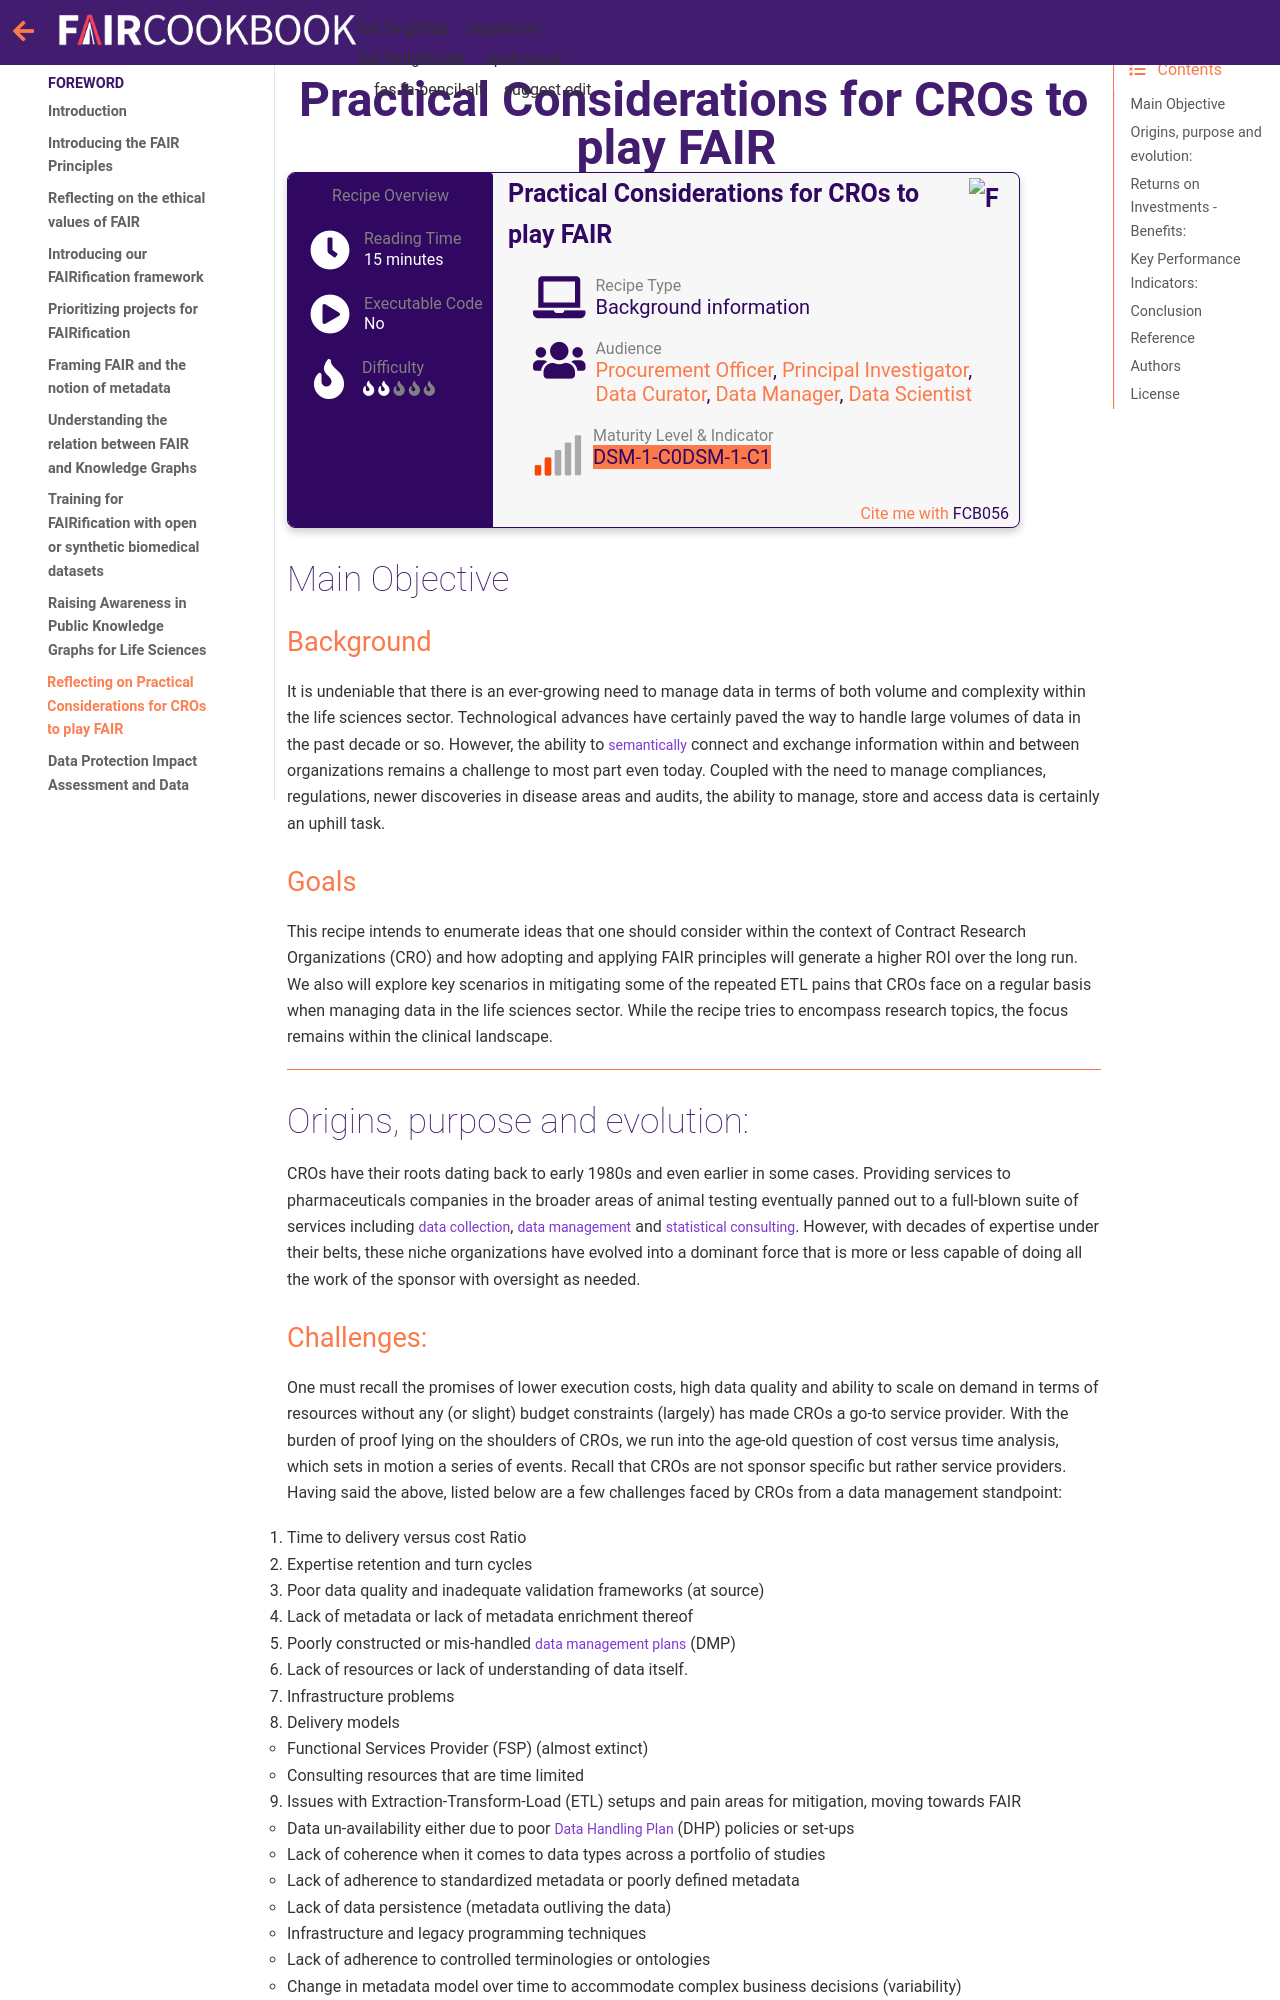

repository: FAIRplus/the-fair-cookbook · page: content/recipes/introduction/fair-cro.html · generator: jekyll

(fcb-intro-cro)=

# Practical Considerations for CROs to play FAIR

+++

````{panels_fairplus}
:identifier_text: FCB056
:identifier_link: http://w3id.org/faircookbook/FCB056
:difficulty_level: 2
:recipe_type: background_information
:reading_time_minutes: 15
:intended_audience: procurement_officer, principal_investigator, data_curator, data_manager, data_scientist  
:has_executable_code: nope
:maturity_level: 2
:maturity_indicator: 1, 2
:recipe_name: Practical Considerations for CROs to play FAIR
```` 


## Main Objective 

### Background
It is undeniable that there is an ever-growing need to manage data in terms of both volume and complexity within the life sciences sector. Technological advances have certainly paved the way to handle large volumes of data in the past decade or so. However, the ability to `semantically` connect and exchange information within and between organizations remains a challenge to most part even today. Coupled with the need to manage compliances, regulations, newer discoveries in disease areas and audits, the ability to manage, store and access data is certainly an uphill task.
### Goals
This recipe intends to enumerate ideas that one should consider within the context of Contract Research Organizations (CRO) and how adopting and applying FAIR principles will generate a higher ROI over the long run. We also will explore key scenarios in mitigating some of the repeated ETL pains that CROs face on a regular basis when managing data in the life sciences sector.
While the recipe tries to encompass research topics, the focus remains within the clinical landscape.

---


## Origins, purpose and evolution:
CROs have their roots dating back to early 1980s and even earlier in some cases. Providing services to pharmaceuticals companies in the broader areas of animal testing eventually panned out to a full-blown suite of services including `data collection`, `data management` and `statistical consulting`. However, with decades of expertise under their belts, these niche organizations have evolved into a dominant force that is more or less capable of doing all the work of the sponsor with oversight as needed.

### Challenges:
One must recall the promises of lower execution costs, high data quality and ability to scale on demand in terms of resources without any (or slight) budget constraints (largely) has made CROs a go-to service provider. With the burden of proof lying on the shoulders of CROs, we run into the age-old question of cost versus time analysis, which sets in motion a series of events. Recall that CROs are not sponsor specific but rather service providers. Having said the above, listed below are a few challenges faced by CROs from a data management standpoint:

1.	Time to delivery versus cost Ratio
2.	Expertise retention and turn cycles
3.	Poor data quality and inadequate validation frameworks (at source)
4.	Lack of metadata  or lack of metadata enrichment thereof
5.	Poorly constructed or mis-handled `data management plans` (DMP)
6.	Lack of resources or lack of understanding of data itself.
7.	Infrastructure problems
8.	Delivery models
    - Functional Services Provider (FSP) (almost extinct) 
    - Consulting resources that are time limited
9.	Issues with Extraction-Transform-Load (ETL) setups and pain areas for mitigation, moving towards FAIR
    -	Data un-availability either due to poor `Data Handling Plan` (DHP) policies or set-ups
    -	Lack of coherence when it comes to data types across a portfolio of studies
    -	Lack of adherence to standardized metadata or poorly defined metadata
    -	Lack of data persistence (metadata outliving the data)
    -	Infrastructure and legacy programming techniques
    -	Lack of adherence to controlled terminologies or ontologies
    -	Change in metadata model over time to accommodate complex business decisions (variability)
